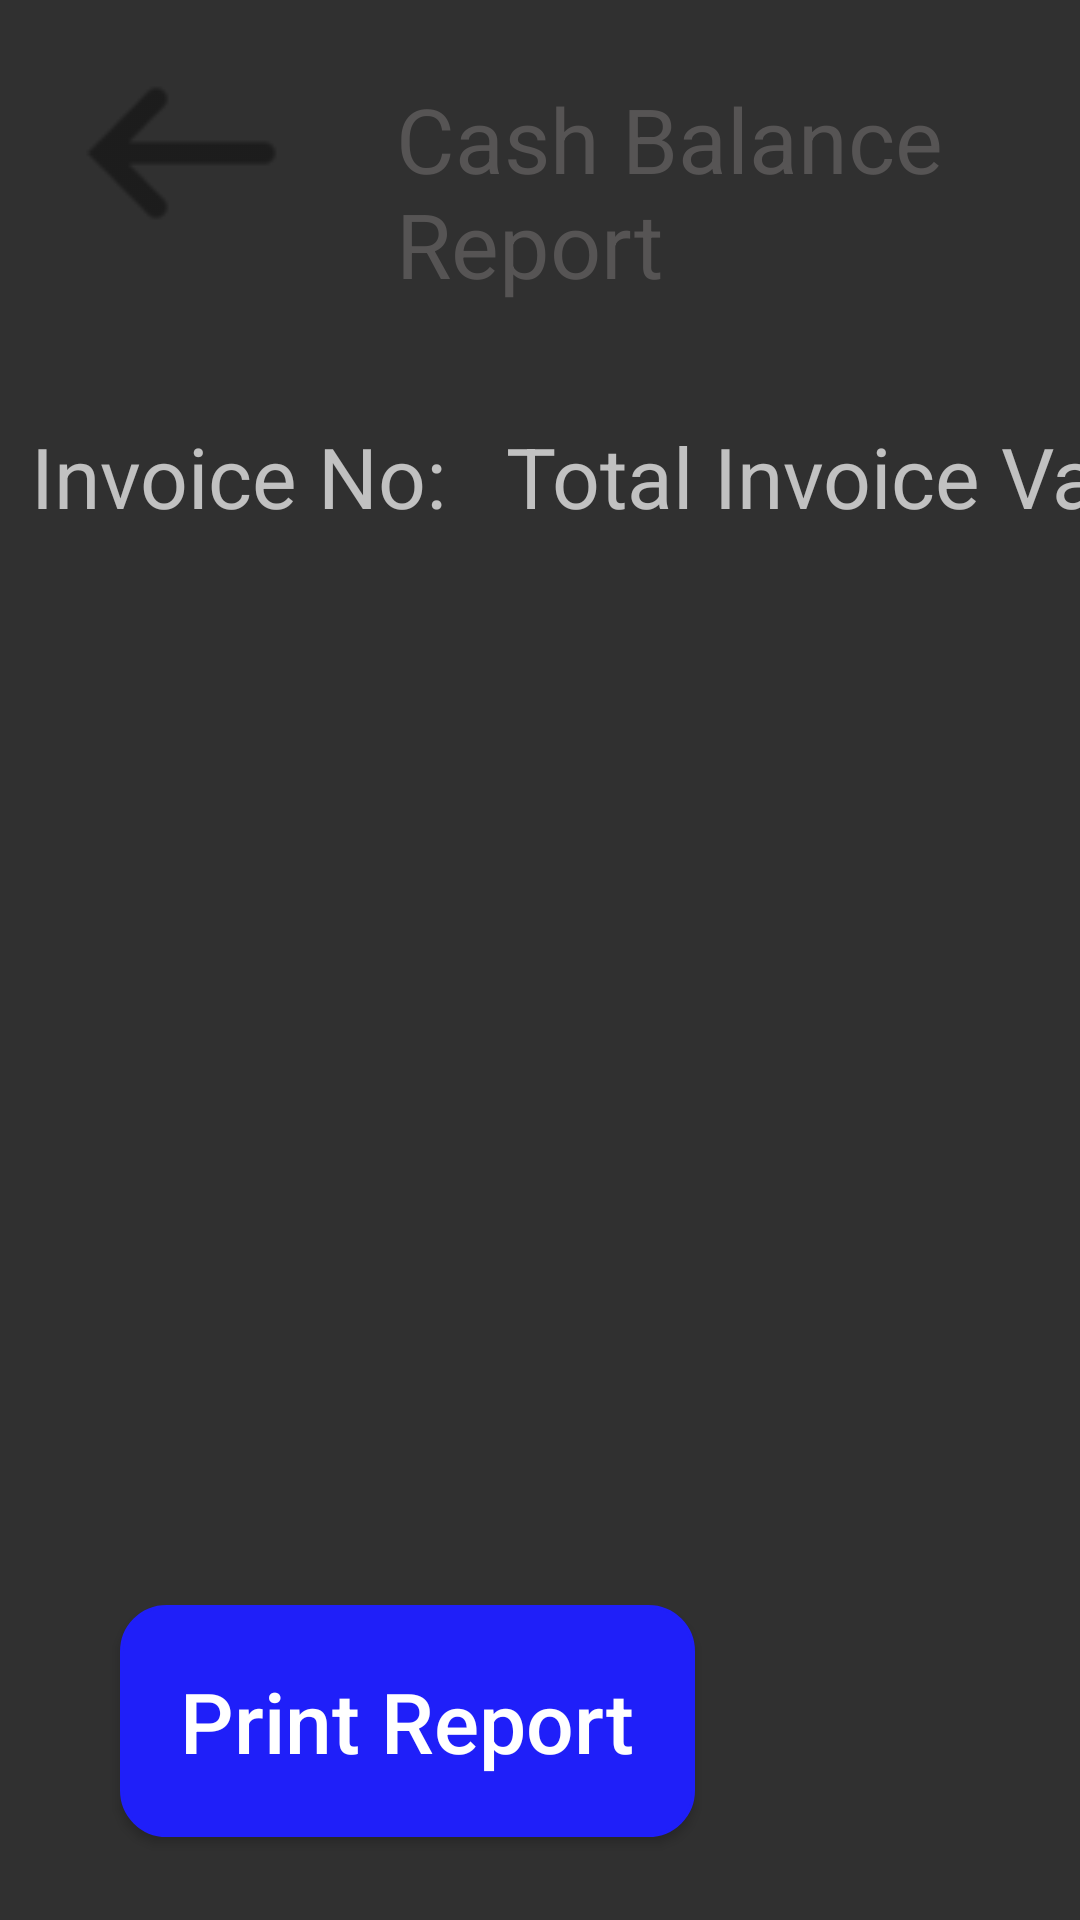

Here is an Android app screen rendered from its layout file. Give the layout XML and the strings, colors and styles it references.
<!-- AndroidManifest.xml: application theme Theme.AppCompat -->
<!-- res/layout/activity_cashier_balance_report.xml -->
<?xml version="1.0" encoding="utf-8"?>
<androidx.constraintlayout.widget.ConstraintLayout xmlns:android="http://schemas.android.com/apk/res/android"
    xmlns:app="http://schemas.android.com/apk/res-auto"
    xmlns:tools="http://schemas.android.com/tools"
    android:layout_width="match_parent"
    android:layout_height="match_parent"
    android:background="@drawable/background"
    tools:context=".CashierBalanceReport">
    
    <androidx.constraintlayout.widget.Guideline
        android:id="@+id/guideCashHorizontalOne"
        android:layout_width="wrap_content"
        android:layout_height="wrap_content"
        android:orientation="horizontal"
        app:layout_constraintGuide_begin="130dp"/>

    <ScrollView
        android:layout_width="0dp"
        android:layout_height="0dp"
        app:layout_constraintBottom_toTopOf="@id/guideCashHorizontalTwo"
        app:layout_constraintEnd_toEndOf="parent"
        app:layout_constraintHorizontal_bias="0.0"
        app:layout_constraintStart_toStartOf="parent"
        app:layout_constraintTop_toBottomOf="@id/guideCashHorizontalOne"
        app:layout_constraintVertical_bias="0.0">

        <TableLayout
            android:layout_width="wrap_content"
            android:layout_height="wrap_content"
            android:stretchColumns="1,2"
            app:layout_constraintTop_toTopOf="@id/guideCashHorizontalOne">


            <TableRow>

                <TextView
                    android:id="@+id/textViewInvoiceNo"
                    android:layout_column="1"
                    android:gravity="center"
                    android:padding="10dp"
                    android:text="Invoice No:"
                    android:textSize="28sp" />

                <TextView
                    android:id="@+id/textViewTotalInvoiceValue"
                    android:layout_column="1"
                    android:padding="10dp"
                    android:text="Total Invoice Value (Rs)"
                    android:textSize="28sp" />

            </TableRow>

            <androidx.recyclerview.widget.RecyclerView
                android:id="@+id/recycler_view"
                android:layout_width="wrap_content"
                android:layout_height="wrap_content" />


        </TableLayout>

    </ScrollView>

    <LinearLayout
        android:layout_width="match_parent"
        android:layout_height="wrap_content"
        android:layout_marginStart="10dp"
        android:layout_marginLeft="20dp"
        android:orientation="horizontal"
        app:layout_constraintBottom_toBottomOf="parent"
        app:layout_constraintTop_toTopOf="parent"
        app:layout_constraintVertical_bias="0.0"
        tools:layout_editor_absoluteX="0dp">


           <ImageView
            android:id="@+id/imageViewBack"
            android:layout_width="wrap_content"
            android:layout_height="wrap_content"
            android:padding="6dp"
            android:scaleType="fitXY"
            android:src="@drawable/back_icon"
            app:layout_constraintEnd_toStartOf="@id/textViewAccounts"
            tools:layout_editor_absoluteX="27dp"
            tools:layout_editor_absoluteY="25dp" />

        <TextView
            android:id="@+id/textViewAccounts"
            android:layout_width="wrap_content"
            android:layout_height="wrap_content"
            android:text="Cash Balance Report"
            android:layout_marginLeft="20dp"
            android:layout_marginTop="26dp"
            android:textSize="30sp"
            android:textColor="#565454"

            app:layout_constraintStart_toEndOf="@id/imageViewBack"
            tools:layout_editor_absoluteX="110dp"
            tools:layout_editor_absoluteY="25dp" />


        <ImageView
            android:layout_width="71dp"
            android:layout_height="59dp"
            android:layout_marginStart="700dp"
            android:layout_marginLeft="700dp"
            android:layout_marginTop="30dp"
            android:scaleType="fitXY"
            android:src="@drawable/logout" />


    </LinearLayout>

    <androidx.constraintlayout.widget.Guideline
        android:id="@+id/guideCashHorizontalTwo"
        android:layout_width="wrap_content"
        android:layout_height="wrap_content"
        android:orientation="horizontal"
        app:layout_constraintGuide_end="120dp"/>

    <Button
        android:id="@+id/buttonPrintReport"
        android:layout_width="wrap_content"
        android:layout_height="wrap_content"
        android:text="Print Report"
        android:background="@drawable/blue1_btn"
        android:textSize="28sp"
        android:textColor="@color/white"
        android:textAllCaps="false"
        android:padding="20dp"
        android:layout_marginTop="15dp"
        app:layout_constraintTop_toBottomOf="@id/guideCashHorizontalTwo"
        app:layout_constraintStart_toStartOf="parent"
        android:layout_marginStart="40dp"
        android:layout_marginLeft="40dp"
        />

    <TextView
        android:layout_width="wrap_content"
        android:layout_height="wrap_content"
        app:layout_constraintTop_toBottomOf="@id/guideCashHorizontalTwo"
        app:layout_constraintEnd_toEndOf="parent"
        app:layout_constraintStart_toEndOf="@id/buttonPrintReport"
        android:text="Total"
        android:textColor="@color/black"
        android:textSize="25sp"
        android:background="@drawable/button_style"
        android:layout_marginStart="500dp"
        android:layout_marginTop="15dp"
        android:textAllCaps="false"
        android:padding="24dp"
        android:layout_marginLeft="500dp" />



</androidx.constraintlayout.widget.ConstraintLayout>
<!-- resources referenced by this layout -->
<resources>
  <color name="black">#FF000000</color>
  <color name="white">#FFFFFFFF</color>
  <!-- drawable back_icon: png bitmap (drawable, 1203 bytes) -->
  <!-- drawable blue1_btn (drawable) -->
  <?xml version="1.0" encoding="utf-8"?>
  <shape
      xmlns:android="http://schemas.android.com/apk/res/android"
      android:shape="rectangle">
  
      <solid android:color="#1F1FF9"/>
      <stroke android:width="1dp" android:color="@color/blue1"/>
      <corners android:radius="15dp"/>
  </shape>
  <!-- drawable button_style (drawable) -->
  <?xml version="1.0" encoding="utf-8"?>
  <shape
      xmlns:android="http://schemas.android.com/apk/res/android"
      android:shape="rectangle">
  
      <solid android:color="#FFFFFF"/>
      <stroke android:width="1dp" android:color="@color/black"/>
      <corners android:radius="10dp"/>
  </shape>
  <!-- drawable logout: png bitmap (drawable, 3183 bytes) -->
  <color name="blue1">#1F1FF9</color>
</resources>
